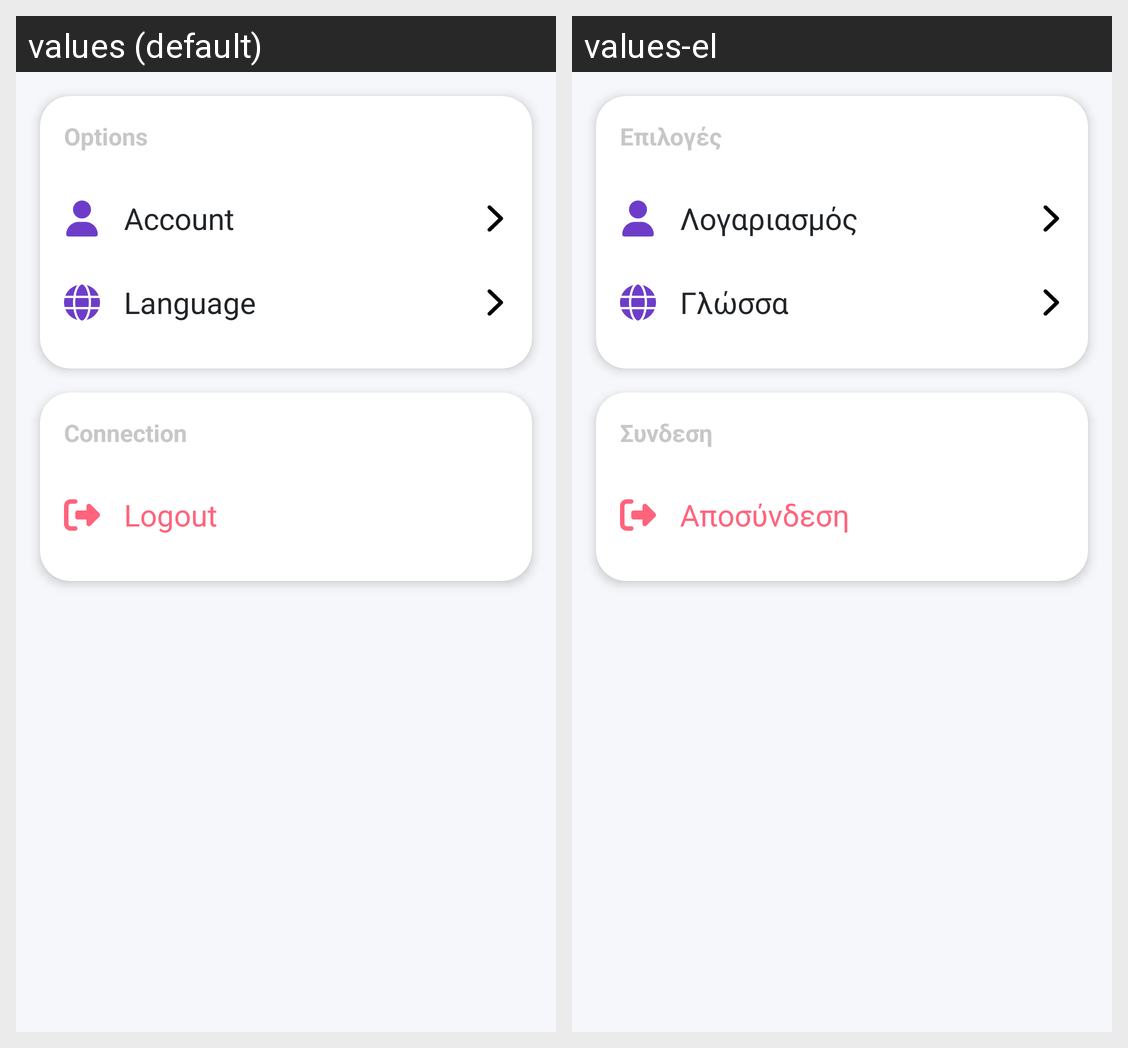

The same Android screen rendered under two of its app's locales, left to right. List the strings drawn on it with the default value and each locale's translation.
Android screen res/layout/fragment_settings.xml rendered under 2 locales, left to right: values (default), values-el. Device: Nexus 5 (rendered at 1080×1920; each locale shown at half size, 540×960, under a caption strip naming it); theme Theme.SeniorTracker.
Strings drawn on this screen, with the default value and each locale's value (text and hints the layout hard-codes, and strings that could not be matched under every locale, appear in the picture but are not listed):

options
  values: Options
  values-el: Επιλογές

account
  values: Account
  values-el: Λογαριασμός

language
  values: Language
  values-el: Γλώσσα

connection
  values: Connection
  values-el: Συνδεση

logout
  values: Logout
  values-el: Αποσύνδεση
